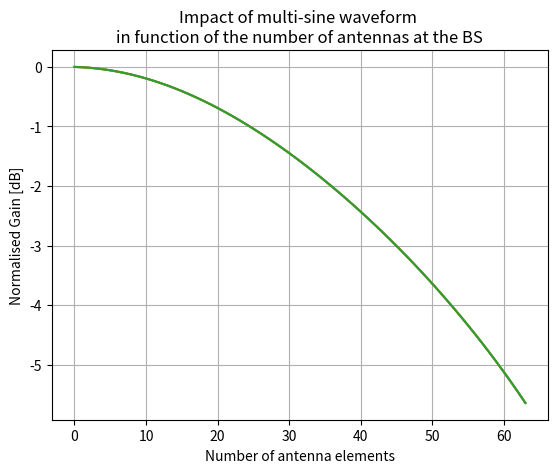
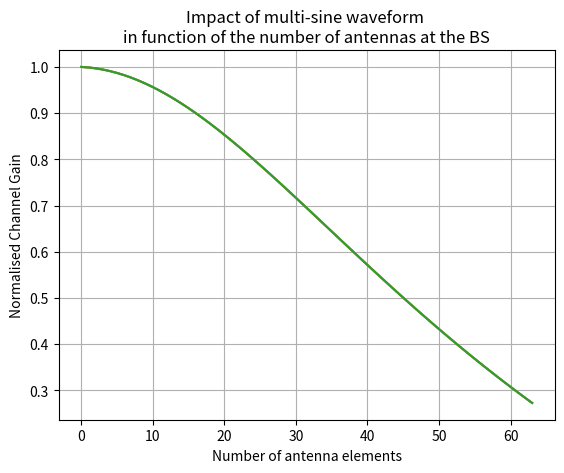

Reproduce these figures in Python, in order.
from math import e, pi, sqrt, floor
import numpy as np
import matplotlib.pyplot as plt

max_num_sub = 2
freq = 2.61E9
BW = 20E6
c = 2.998E9

num_antennas = 1
max_num_antennas = 64


def dist(p1, p2):
    return sqrt((p1[0] - p2[0])**2 + (p1[1] - p2[1])**2)


num_users = 2

antenna_spacing = 0.07  # meter
user_spacing = 0.5  # meter
distance_BS = 2

results = []
results_dB = []
while num_antennas <= max_num_antennas:
    locations_antenna = [(i*antenna_spacing, 0) for i in range(num_antennas)]
    receiver_locations = [(user_spacing*i, distance_BS) for i in range(num_users)]
    locations_antenna = [(i*antenna_spacing - num_antennas/2*antenna_spacing + antenna_spacing/2, 0) for i in range(num_antennas)]
    receiver_locations = [(user_spacing*i - num_users/2*user_spacing + user_spacing/2, distance_BS) for i in range(num_users)]

    power = []

    distance = []
    for ant in locations_antenna:
        distance.append([])
        for rec in receiver_locations:
            distance[-1].append(dist(rec, ant))

    # print(distance)

    delta_dist = []
    for i in range(len(distance)):
        delta_dist.append([])
        for j in range(len(distance[i])):
            delta_dist[i].append(distance[i][j] - distance[i][0])

    # print(delta_dist)

    print("number of antennas:", num_antennas)
    power = []
    power_dB = []
    num_subs = [1, 2, 5]
    for num_sub in num_subs:
        # print('number of subcarriers:', num_sub)
        if num_sub == 1:
            sub_freq = [freq]
        else:
            subspace = BW/(num_sub-1)
            sub_freq = [freq-BW/2 + subspace*g for g in range(num_sub)]
        # print(sub_freq)
        delta_phi = np.zeros((num_antennas, num_users, num_sub), dtype=np.cdouble)
        for h in range(len(delta_dist)):
            for j in range(len(delta_dist[h])):
                for k in range(int(num_sub)):
                    delta_phi[h, j, k] = 2*pi*sub_freq[k]*delta_dist[h][j]/c
        # print(delta_phi)

        signal_vectors = np.zeros((num_users), dtype=np.cdouble)
        for g in range(len(delta_phi)):
            for h in range(len(delta_phi[g])):
                for k in range(len(delta_phi[g][h])):
                    # power_sub = (1-abs(freq-sub_freq[k])/BW)
                    # print(power_sub)
                    signal_vectors[h] += e**(delta_phi[g, h, k]*1j)

        # print(signal_vectors)
        norm_sig = []
        norm_sig_dB = []
        for sig in signal_vectors:
            norm_sig.append(abs(sig/signal_vectors[0]))
            norm_sig_dB.append(10*np.log10(abs(sig/signal_vectors[0])))
        # print(norm_sig[1])

        power.append(norm_sig[1])
        power_dB.append(norm_sig_dB[1])
    results.append(power)
    results_dB.append(power_dB)
    # num_antennas = num_antennas*2
    num_antennas += 1

# print(results)

results = np.array(results)
results_dB = np.array(results_dB)
# fig, ax = plt.subplots()
# # ax.semilogx([2**x+1 for x in range(i)], power)
# ax.semilogx([2**x+1 for x in range(i)], power)
# ax.grid()

plt.figure()
# ax = plt.subplots(111)
plt.title("Impact of multi-sine waveform \nin function of the number of antennas at the BS")
labels = np.array(["1 Subcarrier", "2 Subcarriers", "1024 Subcarriers"])
for idx, l in enumerate(labels):
    plt.plot([x for x in range(results_dB.shape[0])], results_dB[:, idx], label=l)
plt.xlabel('Number of antenna elements')
# plt.xticks(num_subs)
plt.ylabel('Normalised Gain [dB]')
plt.grid()
# plt.legend()
plt.savefig('gain_vs_antennas_dB.png', bbox_inches='tight', pad_inches=0)
plt.savefig('gain_vs_antennas_dB.eps', bbox_inches='tight', pad_inches=0)
# plt.show()

plt.figure()
# ax = plt.subplots(111)
plt.title("Impact of multi-sine waveform \nin function of the number of antennas at the BS")
labels = np.array(["1 Subcarrier", "2 Subcarriers", "1024 Subcarriers"])
for idx, l in enumerate(labels):
    plt.plot([x for x in range(results_dB.shape[0])], results[:, idx], label=l)
plt.xlabel('Number of antenna elements')
# plt.xticks(num_subs)
plt.ylabel('Normalised Channel Gain')
plt.grid()
# plt.legend()
plt.savefig('gain_vs_antennas.png', bbox_inches='tight', pad_inches=0)
plt.savefig('gain_vs_antennas.eps', bbox_inches='tight', pad_inches=0)
